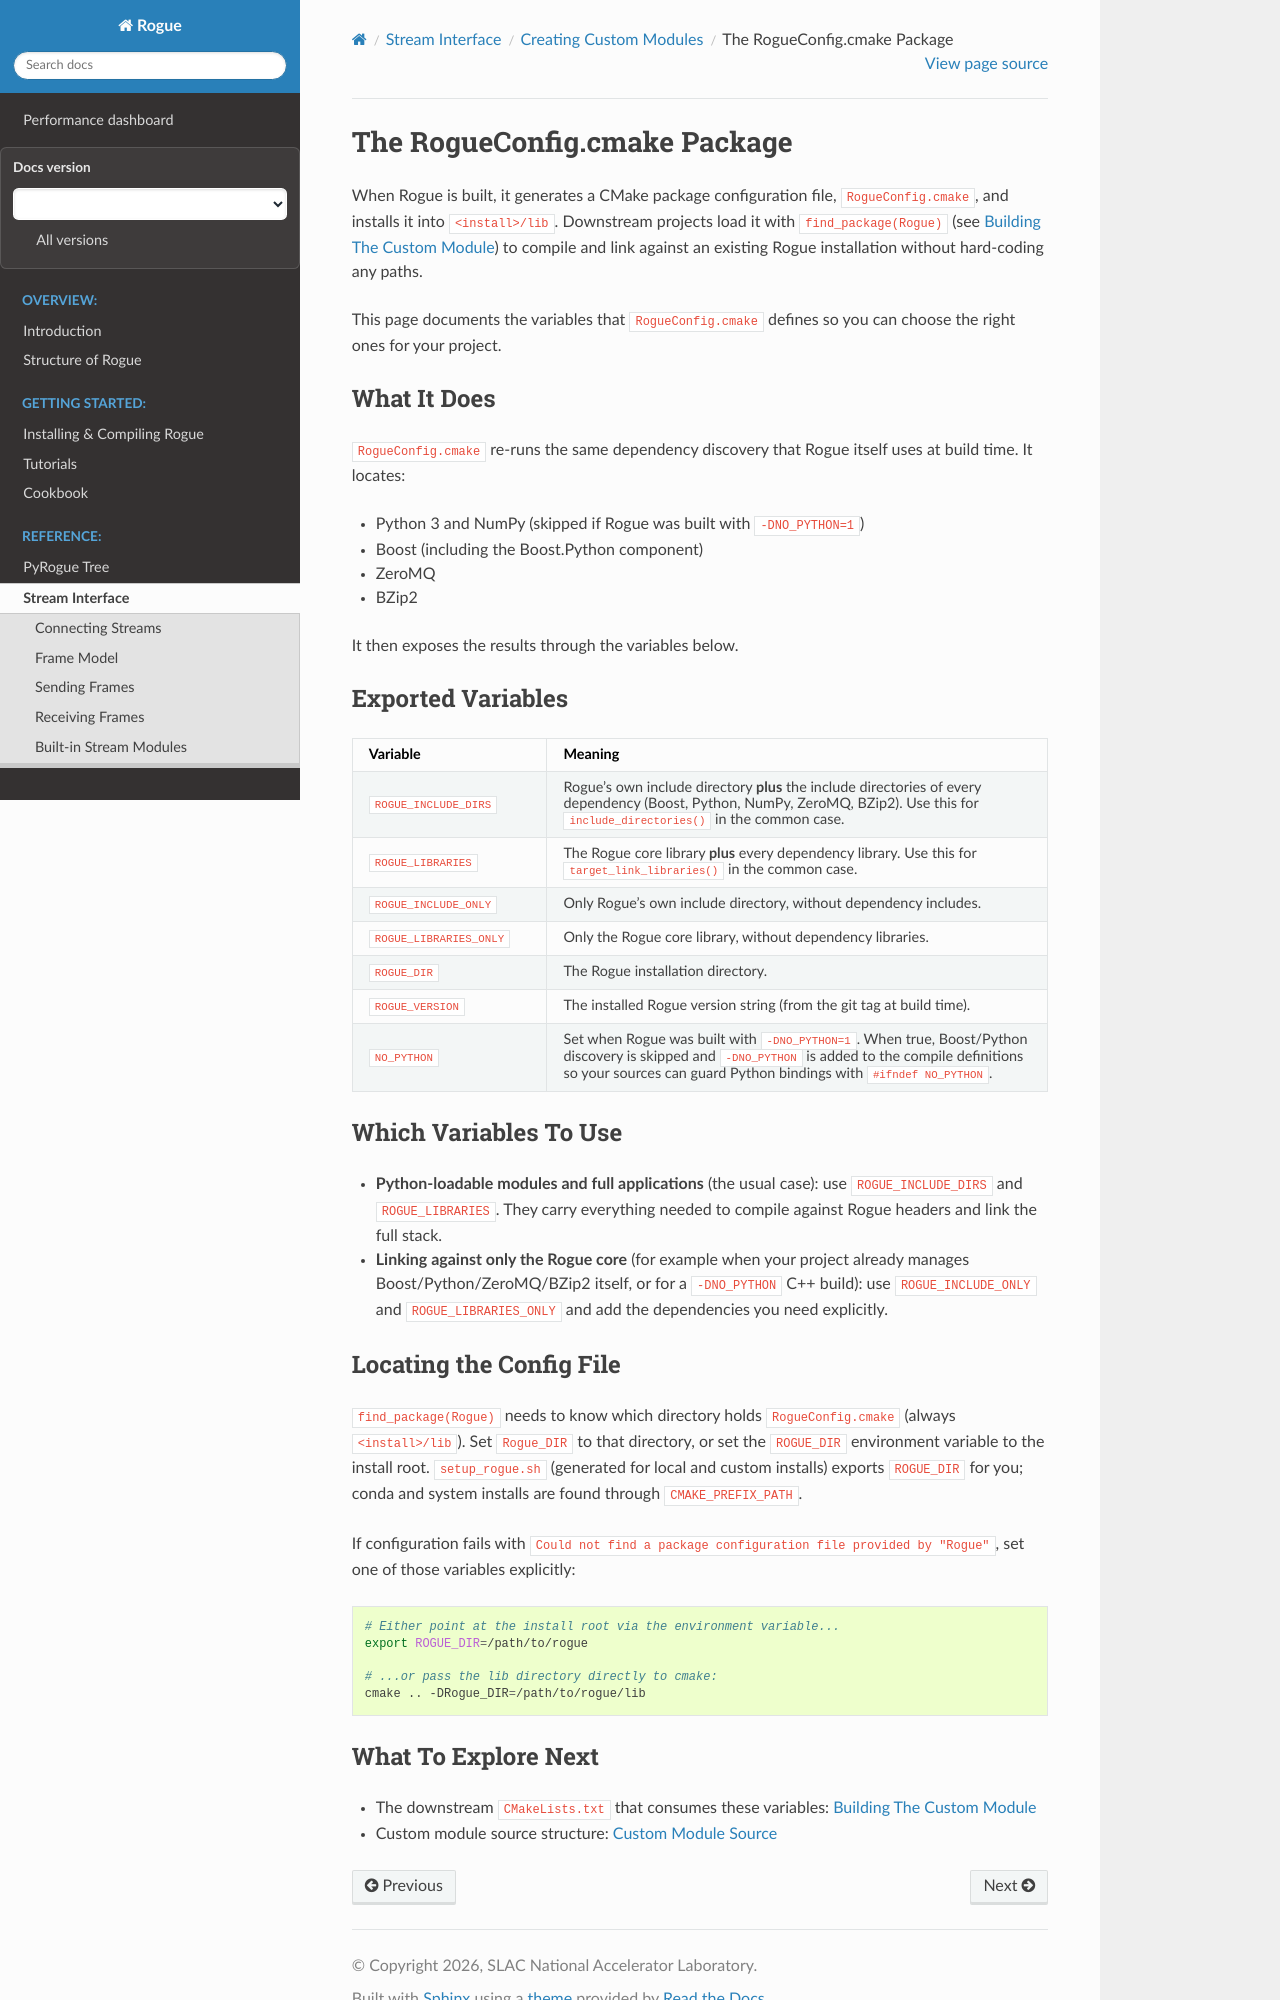

repository: slaclab/rogue · page: latest/custom_module/rogueconfig.html · generator: sphinx

.. _custom_rogueconfig:

=============================
The RogueConfig.cmake Package
=============================

When Rogue is built, it generates a CMake package configuration file,
``RogueConfig.cmake``, and installs it into ``<install>/lib``. Downstream
projects load it with ``find_package(Rogue)`` (see :ref:`custom_makefile`) to
compile and link against an existing Rogue installation without hard-coding any
paths.

This page documents the variables that ``RogueConfig.cmake`` defines so you can
choose the right ones for your project.

What It Does
============

``RogueConfig.cmake`` re-runs the same dependency discovery that Rogue itself
uses at build time. It locates:

- Python 3 and NumPy (skipped if Rogue was built with ``-DNO_PYTHON=1``)
- Boost (including the Boost.Python component)
- ZeroMQ
- BZip2

It then exposes the results through the variables below.

Exported Variables
==================

.. list-table::
   :header-rows: 1
   :widths: 28 72

   * - Variable
     - Meaning
   * - ``ROGUE_INCLUDE_DIRS``
     - Rogue's own include directory **plus** the include directories of every
       dependency (Boost, Python, NumPy, ZeroMQ, BZip2). Use this for
       ``include_directories()`` in the common case.
   * - ``ROGUE_LIBRARIES``
     - The Rogue core library **plus** every dependency library. Use this for
       ``target_link_libraries()`` in the common case.
   * - ``ROGUE_INCLUDE_ONLY``
     - Only Rogue's own include directory, without dependency includes.
   * - ``ROGUE_LIBRARIES_ONLY``
     - Only the Rogue core library, without dependency libraries.
   * - ``ROGUE_DIR``
     - The Rogue installation directory.
   * - ``ROGUE_VERSION``
     - The installed Rogue version string (from the git tag at build time).
   * - ``NO_PYTHON``
     - Set when Rogue was built with ``-DNO_PYTHON=1``. When true, Boost/Python
       discovery is skipped and ``-DNO_PYTHON`` is added to the compile
       definitions so your sources can guard Python bindings with
       ``#ifndef NO_PYTHON``.

Which Variables To Use
======================

- **Python-loadable modules and full applications** (the usual case): use
  ``ROGUE_INCLUDE_DIRS`` and ``ROGUE_LIBRARIES``. They carry everything needed to
  compile against Rogue headers and link the full stack.
- **Linking against only the Rogue core** (for example when your project already
  manages Boost/Python/ZeroMQ/BZip2 itself, or for a ``-DNO_PYTHON`` C++ build):
  use ``ROGUE_INCLUDE_ONLY`` and ``ROGUE_LIBRARIES_ONLY`` and add the
  dependencies you need explicitly.

Locating the Config File
=========================

``find_package(Rogue)`` needs to know which directory holds
``RogueConfig.cmake`` (always ``<install>/lib``). Set ``Rogue_DIR`` to that
directory, or set the ``ROGUE_DIR`` environment variable to the install root.
``setup_rogue.sh`` (generated for local and custom installs) exports
``ROGUE_DIR`` for you; conda and system installs are found through
``CMAKE_PREFIX_PATH``.

If configuration fails with ``Could not find a package configuration file
provided by "Rogue"``, set one of those variables explicitly:

.. code-block:: bash

   # Either point at the install root via the environment variable...
   export ROGUE_DIR=/path/to/rogue

   # ...or pass the lib directory directly to cmake:
   cmake .. -DRogue_DIR=/path/to/rogue/lib
